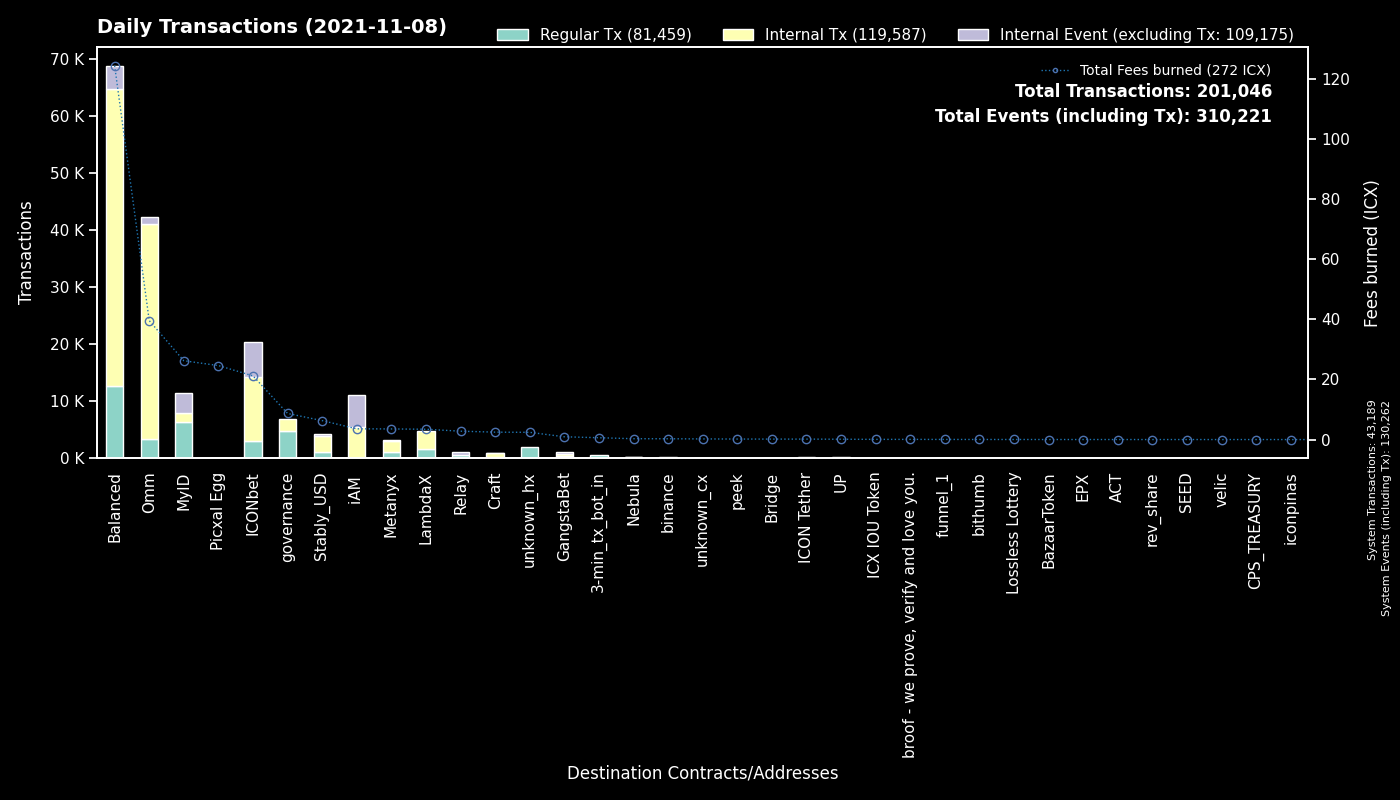

Source data for this figure (header and first rows):
to, Regular Tx, Fees burned, to_def, Internal Tx, Internal Event (excluding Tx), group
System, 43176, 0.0, System, 13, 87073, System
cx00000000000000000000000000000000000000…, 4805, 8.673, governance, 2048, 0, governance
cxaf244cf3c7164fe6f996f398a9d99c4d4a85cf…, 4377, 39.16, balanced_airdrip, 13076, 0, Balanced
cx9e3cadcc1a4be3323ea23371b84575abb32703…, 3355, 6.408, MyID_1, 0, 3387, MyID
cx88fd7df7ddff82f7cc735c871dc519838cb235…, 1783, 12.2, balanced_bnUSD, 5741, 1162, Balanced
cxcb455f26a2c01c686fa7f30e1e3661642dd53c…, 1776, 26.37, Omm Lending Pool, 31079, 1, Omm
cx66f2ed0663d5aa7efe92ab41b1e0e19ac73007…, 1613, 3.425, LambdaX, 3223, 0, LambdaX
cx2609b924e33ef00b648a409245c7ea394c4678…, 1564, 16.6, balanced_sicx, 5228, 983, Balanced
hx037c73025819e490e9a01a7e954f9b46d89b02…, 1441, 2.302, MyID_related, 0, 0, MyID
cx694e8c9f1a05c8c3719f30d46b97697960e428…, 1414, 12.76, MyID_2, 1426, 0, MyID
cx299d88908ab371d586c8dfe0ed42899a899e6e…, 1313, 10.62, ICONbet? Levels, 5115, 1312, ICONbet
cxf61cd5a45dc9f91c15aa65831a30a90d59a096…, 1285, 6.511, balanced_baln, 2912, 643, Balanced
cx369a5f4ce4f4648dfc96ba0c8229be0693b4ec…, 1122, 3.528, Metanyx, 1933, 230, Metanyx
cxbb2871f468a3008f80b08fdde5b8b951583acf…, 1090, 6.295, Stably_USD, 2785, 435, Stably_USD
cx1a29259a59f463a67bb2ef84398b30ca56b583…, 986, 8.383, Omm Token, 3564, 821, Omm
cx10d59e8103ab44635190bd4139dbfd682fa2d0…, 899, 1.953, balanced_rewards, 1822, 0, Balanced
cx40d59439571299bca40362db2a7d8cae5b0b30…, 872, 21.13, balanced_rebalancing, 6504, 813, Balanced
cx5d6e1482434085f30660efe30573304d629270…, 844, 5.604, ICONbet? Baccarat, 3386, 3102, ICONbet
cx203d9cd2a669be67177e997b8948ce2c35caff…, 664, 21, balanced_dividends, 12393, 0, Balanced
cxa0af3165c08318e988cb30993b3048335b94af…, 652, 2.355, balanced_dex, 1930, 0, Balanced
cxae3034235540b924dfcc1b45836c293dcc82bf…, 562, 4.649, ICON USD Coin, 3019, 344, Omm
cx38fd2687b202caf4bd1bda55223578f39dbb65…, 530, 2.895, ICONbet? Mini Roulette(new), 1660, 1076, ICONbet
cx087b4164a87fdfb7b714f3bafe9dfb050fd6b1…, 505, 2.782, Relay_1, 0, 578, Relay
hx11de4e28be4845de3ea392fd8d758655bf766c…, 483, 0.6037, 3-min_tx_bot_in, 0, 0, 3-min_tx_bot_in
cx66d4d90f5f113eba575bf793570135f9b10cec…, 368, 2.419, balanced_loans, 1792, 342, Balanced
cx2dc662031f3d62bcdba4f63e9bf827767c8475…, 328, 0.9115, GangstaBet Skill, 325, 425, GangstaBet
hxc4193cda4a75526bf50896ec242d6713bb6b02…, 208, 0.26, binance_hot, 0, 0, binance
cx43e2eec79eb76293c298f2b17aec06097be606…, 180, 0.8395, balanced_staking, 537, 0, Balanced
cxd47f7d943ad76a0403210501dab03d4daf1f68…, 171, 1.142, ICONbet? Blackjack, 260, 426, ICONbet
cxba62bb61baf8dd8b6a04633fe33806547785a0…, 164, 4.742, MyID_3, 162, 0, MyID
cx82c8c091b41413423579445032281bca5ac14f…, 162, 0.9528, Craft, 154, 56, Craft
cx57d7acf8b5114b787ecdd99ca460c2272e4d91…, 113, 0.2255, NebulaPlanetToken, 126, 0, Nebula
cxb0b6f777fba13d62961ad8ce11be7ef6c4b2bc…, 106, 0.6757, ICONbet? DAOdice(new), 460, 320, ICONbet
cx9c4698411c6d9a780f605685153431dcda0460…, 101, 1.229, Auction, 331, 0, Craft
cx334db6519871cb2bfd154cec0905ced4ea142d…, 50, 0.1715, unknown_cx, 0, 0, unknown_cx
cx2e6d0fc0eca04965d06038c8406093337f085f…, 43, 0.2816, Craft, 126, 26, Craft
cxc0b5b52c9f8b4251a47e91dda3bd61e5512cd7…, 39, 0.1481, TapToken, 241, 0, ICONbet
cx14002628a4599380f391f708843044bc93dce2…, 36, 3.566, iAM Div, 5518, 5527, iAM
hx294c5d0699615fc8d92abfe464a2601612d11b…, 32, 0.04, funnel_1, 0, 0, funnel_1
cx3a36ea1f6b9aa3d2dd9cb68e8987bcc3aabaaa…, 30, 0.1473, ICON Tether, 98, 23, ICON Tether
cx9ee7fbe8c98ca688ec4eb30e392463c1a82d10…, 28, 0.06234, ICX IOU Token, 43, 0, ICX IOU Token
cxcc711062b732ed14954008da8a5b5193b4d486…, 24, 0.04128, peek_1, 0, 0, peek
cxa89982990826b66d86ef31275e93275dfddabf…, 23, 0.03956, peek_2, 0, 0, peek
cx015c7f8884d43519aa2bcf634140bd7328730c…, 22, 0.07632, Omm Staked Lp, 88, 0, Omm
cx69bcdf1753472c1444188ec3f5188657e30c83…, 21, 0.05716, broof - we prove, verify and love you., 0, 0, broof - we prove, verify and love you.
hx6d14b2b77a9e73c5d5804d43c7e3c3416648ae…, 19, 0.02375, bithumb_3, 0, 0, bithumb
cxcaef4255ec5cb784594655fa5ff62ce09a4f8d…, 17, 0.09002, peek_3, 17, 0, peek
hx26c940591bb0b7392f54eaaef12f96a2a0ddb5…, 16, 0.02, unknown_hx, 0, 0, unknown_hx
cx4bfc45b11cf276bb58b3669076d99bc6b3e4e3…, 16, 0.03405, NebulaTokenClaiming, 16, 0, Nebula
cx7ecb16e4c143b95e01d05933c17cb986cfe618…, 15, 0.03144, unknown_cx, 26, 0, unknown_cx
cx0cf826b9756e5a69f1f83a7717a2f2d8156940…, 14, 0.07449, uTAP, 126, 0, UP
hx548ad28ef8d6caed7f27f6001fb7a654ad8cca…, 11, 0.01375, unknown_hx, 0, 0, unknown_hx
hxc2b9f7cc10968c09de868b010d27661acc5eae…, 10, 0.0125, unknown_hx, 0, 0, unknown_hx
cx943cf4a4e4e281d82b15ae0564bbdcbf8114b3…, 10, 0.01865, NebulaSpaceshipToken, 10, 0, Nebula
hx86e00637f0de54dfa3644625ab11143ee2d698…, 10, 0.0125, unknown_hx, 0, 0, unknown_hx
cxc6bb033f9d0b2d921887040b0674e7ceec1b76…, 10, 0.02247, Lossless Lottery, 11, 0, Lossless Lottery
hx150af8a59375f3ce875b44275eb8049eb5b3de…, 10, 0.0125, unknown_hx, 0, 0, unknown_hx
hx0661664b51530786eeb675a6171eaeb70599e6…, 9, 0.01163, unknown_hx, 0, 0, unknown_hx
hxdccc15fb9302583a7c3dedeed1e0ab63d4130a…, 8, 0.01, unknown_hx, 0, 0, unknown_hx
hx26a08630f8cadc1266e11d2cb3b8e2b6294079…, 8, 0.01, unknown_hx, 0, 0, unknown_hx
... 1,658 more rows
